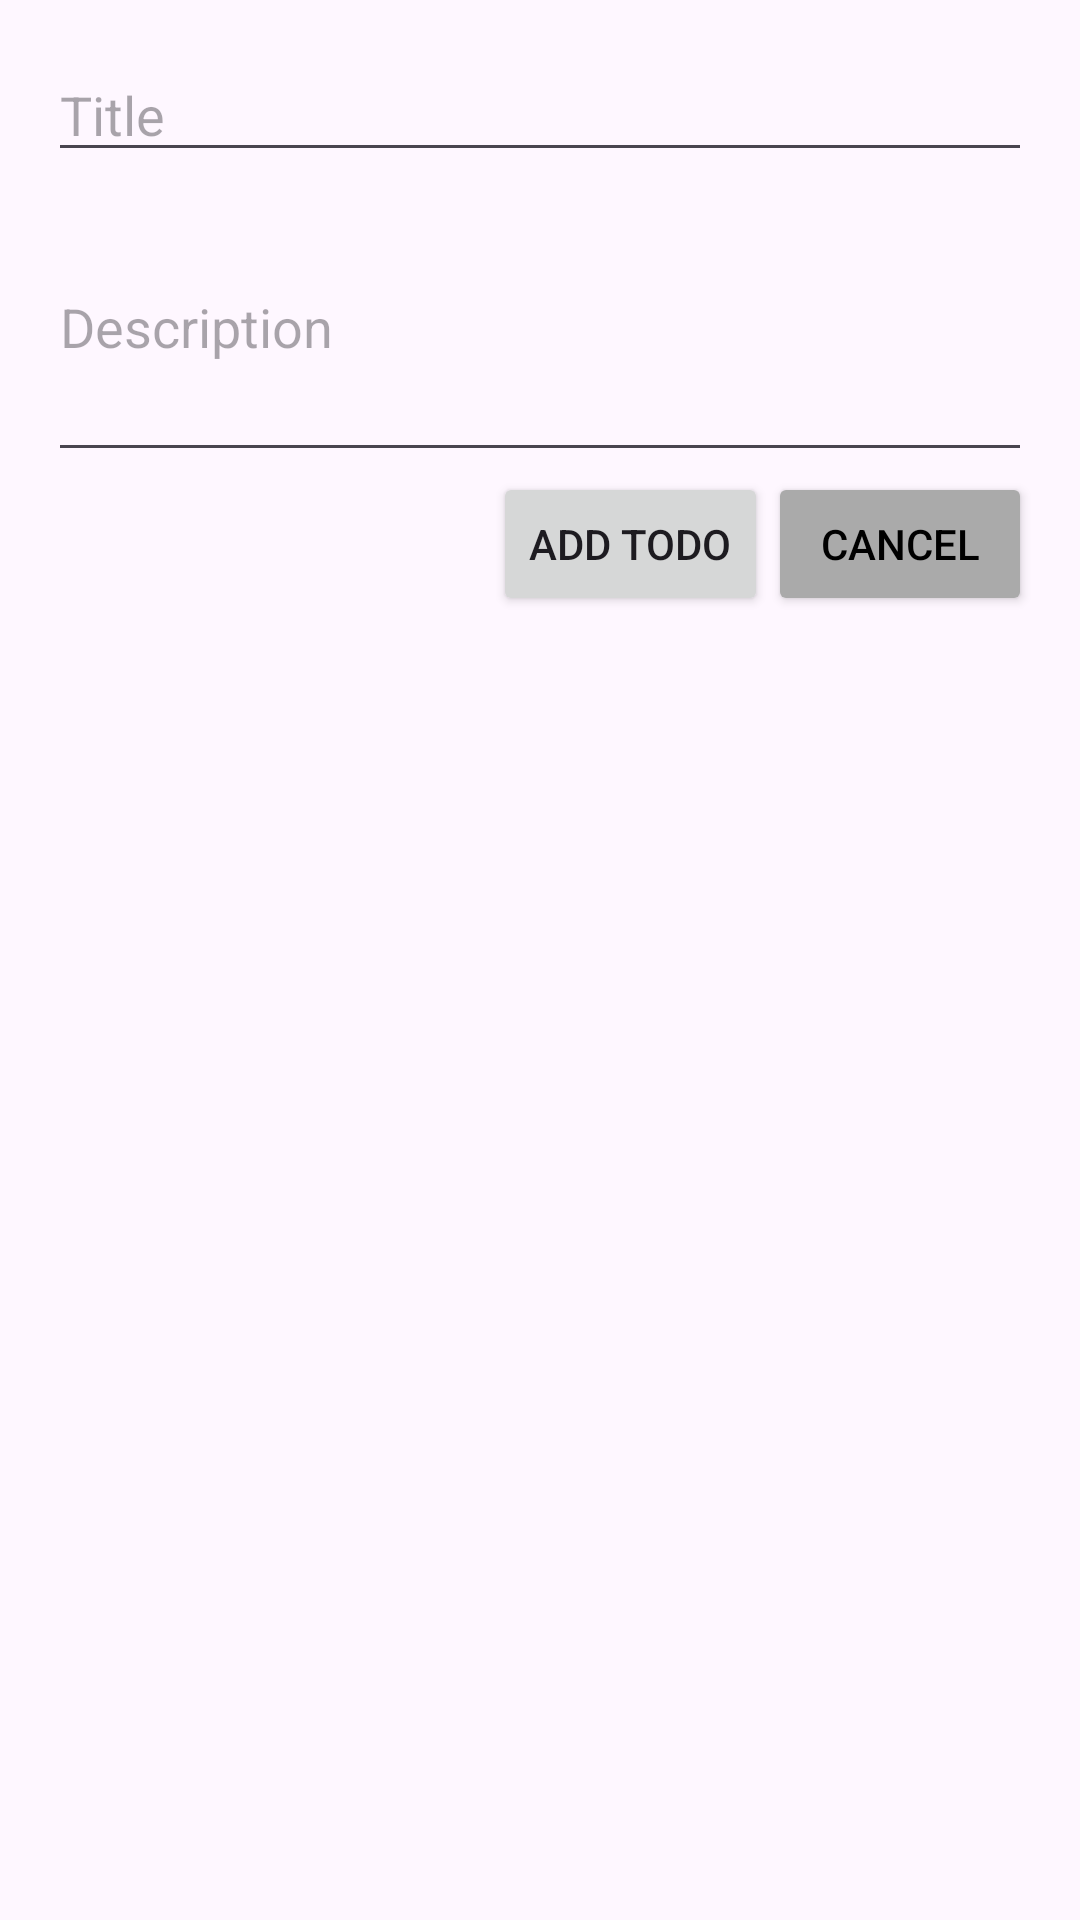

Write the Android layout XML for this screen, with the resource values it uses.
<!-- AndroidManifest.xml: application theme Theme.MindFree -->
<!-- res/layout/dialog_add_todo_item.xml -->
<?xml version="1.0" encoding="utf-8"?>
<androidx.constraintlayout.widget.ConstraintLayout xmlns:android="http://schemas.android.com/apk/res/android"
    xmlns:app="http://schemas.android.com/apk/res-auto"
    xmlns:tools="http://schemas.android.com/tools"
    android:padding="16dp"
    android:layout_width="match_parent"
    android:layout_height="wrap_content">

    <EditText
        android:id="@+id/etTodoTitle"
        android:layout_width="0dp"
        android:layout_height="wrap_content"
        android:hint="Title"
        android:inputType="text"
        android:autofillHints="title"
        app:layout_constraintEnd_toEndOf="parent"
        app:layout_constraintStart_toStartOf="parent"
        app:layout_constraintTop_toTopOf="parent" />

    <EditText
        android:id="@+id/etTodoDescription"
        android:layout_width="0dp"
        android:layout_height="100dp"
        android:hint="Description"
        android:inputType="text"
        android:autofillHints="description"
        app:layout_constraintEnd_toEndOf="parent"
        app:layout_constraintHorizontal_bias="0.0"
        app:layout_constraintStart_toStartOf="parent"
        app:layout_constraintTop_toBottomOf="@+id/etTodoTitle" />

    <Button
        android:id="@+id/btnAddTodo"
        android:layout_width="wrap_content"
        android:layout_height="wrap_content"
        android:text="Add Todo"
        app:layout_constraintEnd_toStartOf="@+id/btnCancelTodo"
        app:layout_constraintTop_toBottomOf="@+id/etTodoDescription" />

    <Button
        android:id="@+id/btnCancelTodo"
        android:layout_width="wrap_content"
        android:layout_height="wrap_content"
        android:textColor="@color/black"
        android:backgroundTint="#AAAAAA"
        android:text="Cancel"
        app:layout_constraintEnd_toEndOf="parent"
        app:layout_constraintTop_toBottomOf="@+id/etTodoDescription" />

</androidx.constraintlayout.widget.ConstraintLayout>
<!-- resources referenced by this layout -->
<resources>
  <style name="Theme.MindFree" parent="Base.Theme.MindFree" />
  <style name="Base.Theme.MindFree" parent="Theme.Material3.DayNight.NoActionBar">
          
          
      </style>
  <!-- not gathered from this repository: default colours our renderer supplied (Android Studio template values) -->
  <color name="black">#FF000000</color>
</resources>
